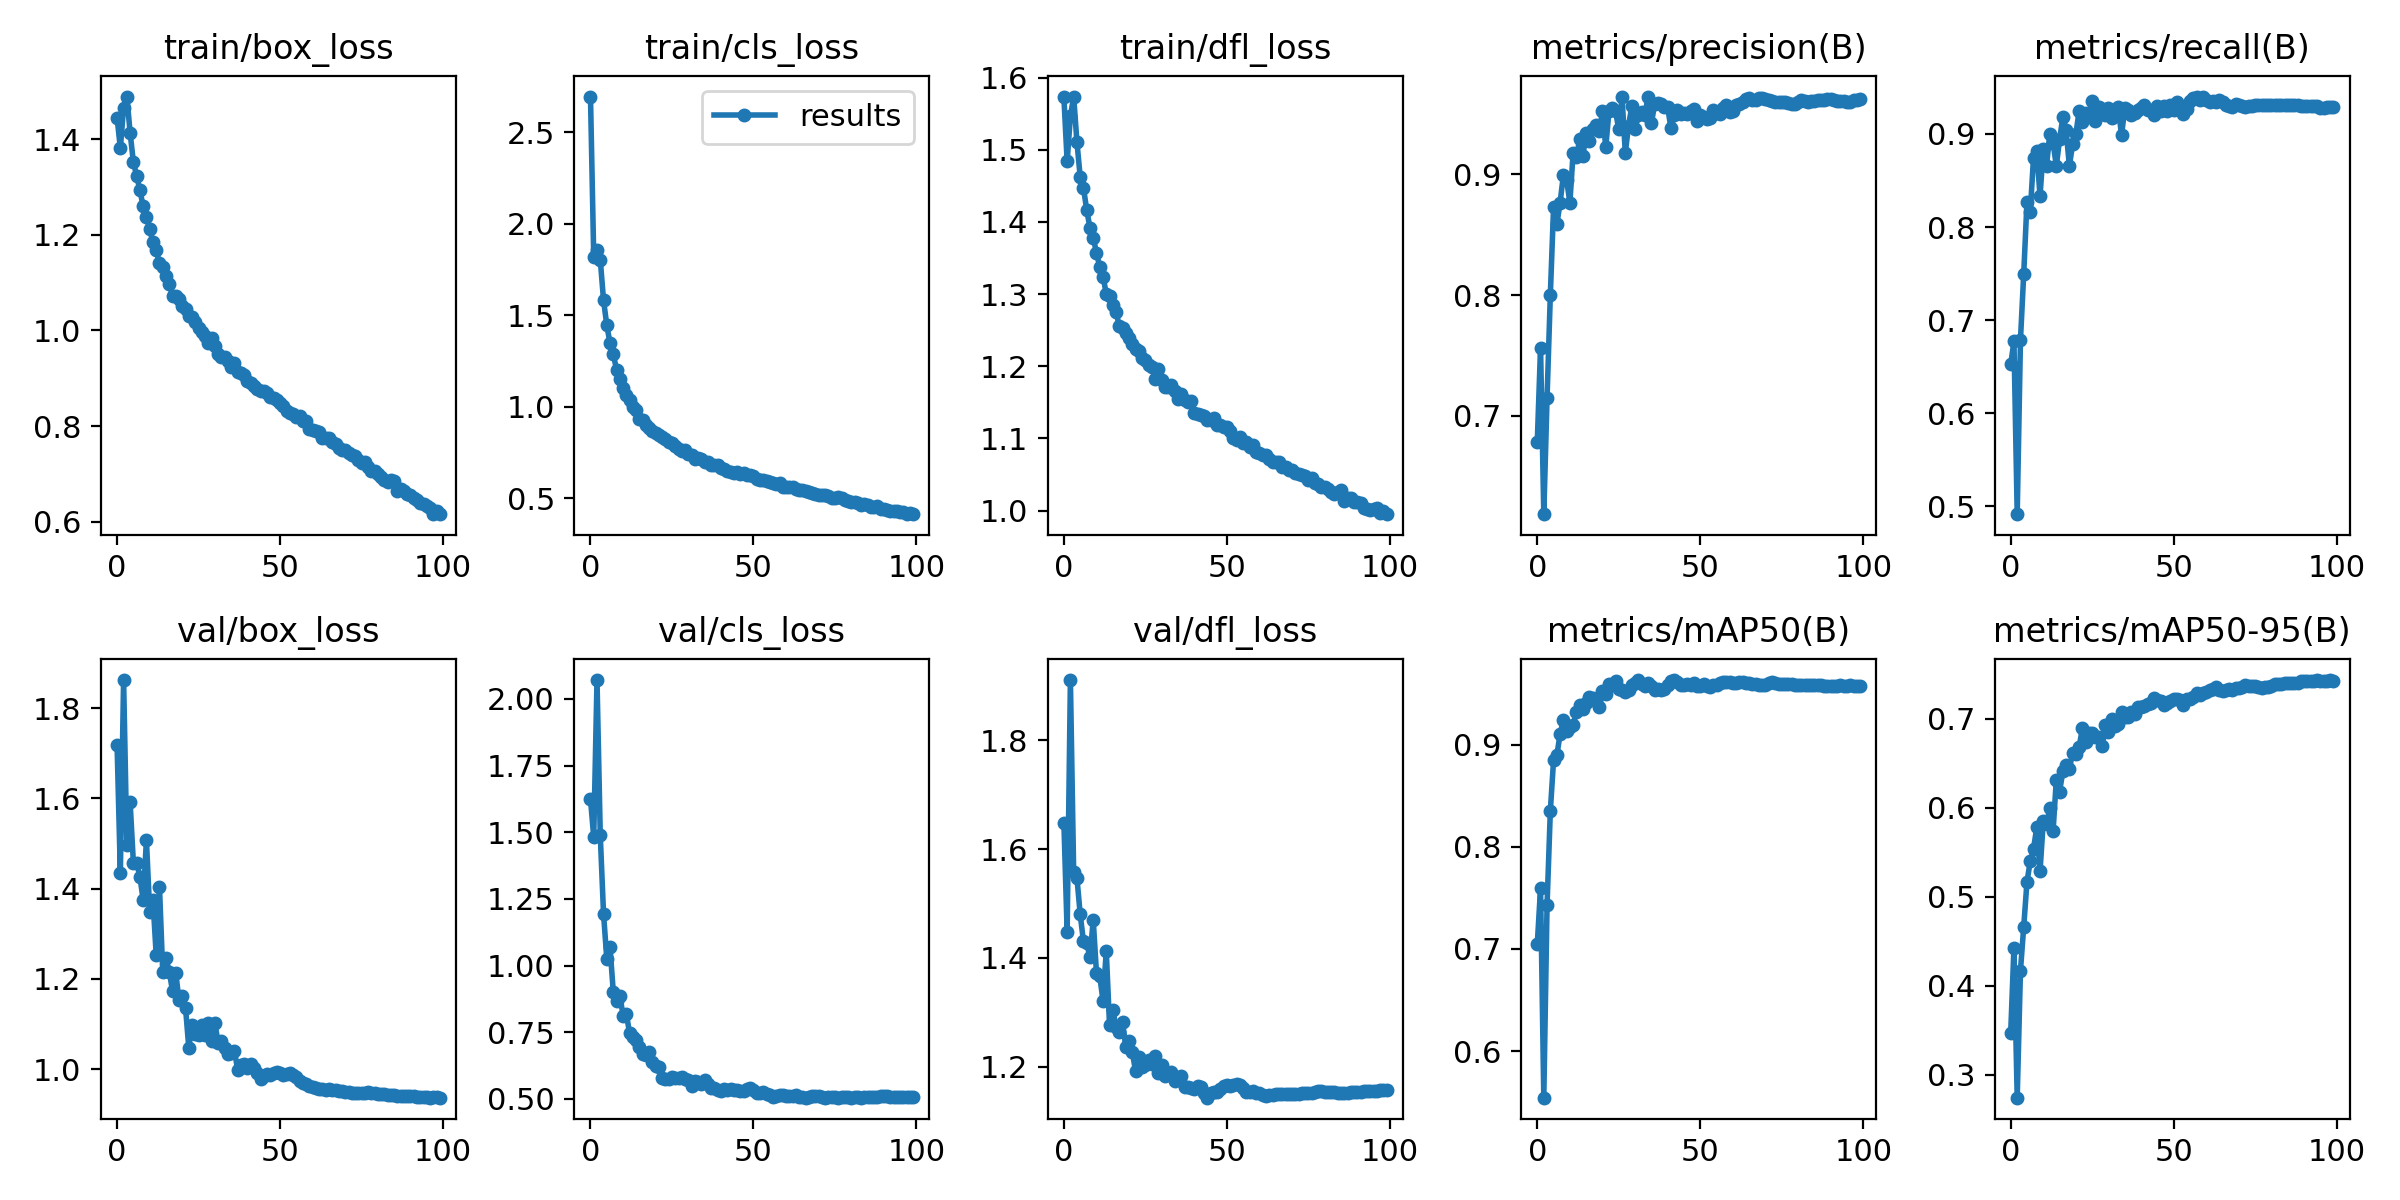

Values plotted in this chart, from the file beside it:
epoch, train/box_loss, train/cls_loss, train/dfl_loss, metrics/precision(B), metrics/recall(B), metrics/mAP50(B), metrics/mAP50-95(B), val/box_loss, val/cls_loss, val/dfl_loss, lr/pg0, lr/pg1, lr/pg2
0, 1.445, 2.696, 1.573, 0.6783, 0.6523, 0.7046, 0.3463, 1.719, 1.624, 1.649, 0.07003, 0.00333, 0.00333
1, 1.381, 1.818, 1.484, 0.7564, 0.677, 0.7594, 0.4426, 1.435, 1.482, 1.448, 0.03997, 0.006597, 0.006597
2, 1.466, 1.856, 1.546, 0.6184, 0.4914, 0.5545, 0.2741, 1.863, 2.071, 1.911, 0.009834, 0.009798, 0.009798
3, 1.489, 1.805, 1.574, 0.715, 0.6787, 0.7432, 0.4169, 1.498, 1.489, 1.558, 0.009703, 0.009703, 0.009703
4, 1.413, 1.584, 1.511, 0.7998, 0.7496, 0.8348, 0.4661, 1.592, 1.195, 1.547, 0.009703, 0.009703, 0.009703
5, 1.351, 1.447, 1.462, 0.8731, 0.8273, 0.885, 0.5167, 1.457, 1.026, 1.48, 0.009604, 0.009604, 0.009604
6, 1.323, 1.348, 1.447, 0.8586, 0.8159, 0.8893, 0.5395, 1.458, 1.068, 1.43, 0.009505, 0.009505, 0.009505
7, 1.293, 1.287, 1.417, 0.8767, 0.8743, 0.9105, 0.5535, 1.426, 0.9002, 1.427, 0.009406, 0.009406, 0.009406
8, 1.259, 1.204, 1.392, 0.8993, 0.8816, 0.9239, 0.5777, 1.375, 0.8663, 1.401, 0.009307, 0.009307, 0.009307
9, 1.238, 1.152, 1.378, 0.8955, 0.8331, 0.9134, 0.5282, 1.507, 0.8874, 1.47, 0.009208, 0.009208, 0.009208
10, 1.213, 1.104, 1.357, 0.8768, 0.8837, 0.9169, 0.5846, 1.349, 0.8126, 1.372, 0.009109, 0.009109, 0.009109
11, 1.184, 1.065, 1.338, 0.9182, 0.8661, 0.9193, 0.5814, 1.375, 0.8196, 1.366, 0.00901, 0.00901, 0.00901
12, 1.167, 1.038, 1.324, 0.9145, 0.9003, 0.9321, 0.599, 1.253, 0.7455, 1.322, 0.008911, 0.008911, 0.008911
13, 1.141, 1.001, 1.301, 0.9291, 0.8906, 0.9391, 0.5732, 1.405, 0.7334, 1.413, 0.008812, 0.008812, 0.008812
14, 1.131, 0.9855, 1.297, 0.9152, 0.8657, 0.9349, 0.6313, 1.216, 0.7226, 1.277, 0.008713, 0.008713, 0.008713
15, 1.113, 0.934, 1.286, 0.9344, 0.8941, 0.9407, 0.618, 1.246, 0.6959, 1.304, 0.008614, 0.008614, 0.008614
16, 1.096, 0.9283, 1.275, 0.9281, 0.9179, 0.947, 0.6405, 1.216, 0.6685, 1.274, 0.008515, 0.008515, 0.008515
17, 1.073, 0.8991, 1.256, 0.9374, 0.904, 0.9455, 0.6473, 1.173, 0.6639, 1.263, 0.008416, 0.008416, 0.008416
18, 1.073, 0.8874, 1.253, 0.9413, 0.8658, 0.9428, 0.6431, 1.213, 0.6752, 1.283, 0.008317, 0.008317, 0.008317
19, 1.065, 0.8665, 1.247, 0.936, 0.8889, 0.9366, 0.6613, 1.152, 0.6381, 1.236, 0.008218, 0.008218, 0.008218
20, 1.051, 0.8552, 1.239, 0.9523, 0.8998, 0.9528, 0.66, 1.161, 0.6222, 1.248, 0.008119, 0.008119, 0.008119
21, 1.044, 0.8492, 1.231, 0.9225, 0.925, 0.9493, 0.6679, 1.136, 0.6189, 1.226, 0.00802, 0.00802, 0.00802
22, 1.029, 0.8336, 1.224, 0.9527, 0.9134, 0.9591, 0.6893, 1.047, 0.5801, 1.192, 0.007921, 0.007921, 0.007921
23, 1.027, 0.8231, 1.222, 0.955, 0.9225, 0.9581, 0.6732, 1.099, 0.5759, 1.218, 0.007822, 0.007822, 0.007822
24, 1.018, 0.8081, 1.212, 0.9525, 0.9213, 0.9621, 0.6834, 1.079, 0.5761, 1.198, 0.007723, 0.007723, 0.007723
25, 1.006, 0.8037, 1.209, 0.9374, 0.9352, 0.9544, 0.6843, 1.076, 0.582, 1.203, 0.007624, 0.007624, 0.007624
26, 0.9956, 0.7852, 1.202, 0.9638, 0.9141, 0.9535, 0.6797, 1.097, 0.5765, 1.213, 0.007525, 0.007525, 0.007525
27, 0.988, 0.7679, 1.199, 0.9181, 0.9287, 0.9515, 0.6788, 1.075, 0.5795, 1.205, 0.007426, 0.007426, 0.007426
28, 0.9739, 0.7583, 1.183, 0.9404, 0.9271, 0.9533, 0.6696, 1.103, 0.5822, 1.22, 0.007327, 0.007327, 0.007327
29, 0.983, 0.7624, 1.196, 0.9568, 0.9208, 0.9579, 0.6926, 1.062, 0.576, 1.188, 0.007228, 0.007228, 0.007228
30, 0.9666, 0.7405, 1.181, 0.9375, 0.9281, 0.9606, 0.6847, 1.103, 0.569, 1.203, 0.007129, 0.007129, 0.007129
31, 0.9504, 0.7398, 1.172, 0.9489, 0.9177, 0.9627, 0.6991, 1.058, 0.5486, 1.184, 0.00703, 0.00703, 0.00703
32, 0.9439, 0.7157, 1.171, 0.9519, 0.9226, 0.9595, 0.692, 1.063, 0.568, 1.189, 0.006931, 0.006931, 0.006931
33, 0.944, 0.7236, 1.174, 0.9494, 0.929, 0.9578, 0.6939, 1.046, 0.5647, 1.19, 0.006832, 0.006832, 0.006832
34, 0.9358, 0.7145, 1.166, 0.9646, 0.8987, 0.9602, 0.7072, 1.033, 0.555, 1.173, 0.006733, 0.006733, 0.006733
35, 0.9228, 0.7009, 1.155, 0.9424, 0.9275, 0.9573, 0.7014, 1.035, 0.5691, 1.177, 0.006634, 0.006634, 0.006634
36, 0.9308, 0.7014, 1.161, 0.9582, 0.9256, 0.9531, 0.702, 1.041, 0.5574, 1.184, 0.006535, 0.006535, 0.006535
37, 0.9133, 0.6842, 1.154, 0.9591, 0.9203, 0.9541, 0.7068, 0.9975, 0.5427, 1.162, 0.006436, 0.006436, 0.006436
38, 0.9111, 0.6836, 1.151, 0.9582, 0.9228, 0.953, 0.7048, 1.009, 0.5415, 1.163, 0.006337, 0.006337, 0.006337
39, 0.9069, 0.6833, 1.151, 0.9558, 0.9263, 0.9542, 0.7125, 1.011, 0.5344, 1.162, 0.006238, 0.006238, 0.006238
40, 0.8933, 0.6638, 1.135, 0.9556, 0.9284, 0.9585, 0.7124, 1.001, 0.5299, 1.159, 0.006139, 0.006139, 0.006139
41, 0.8896, 0.6613, 1.133, 0.9383, 0.9309, 0.962, 0.7139, 1.011, 0.5361, 1.165, 0.00604, 0.00604, 0.00604
42, 0.8846, 0.6488, 1.133, 0.9491, 0.9256, 0.9632, 0.7163, 1.004, 0.5325, 1.163, 0.005941, 0.005941, 0.005941
43, 0.8769, 0.6468, 1.131, 0.9538, 0.9258, 0.9612, 0.7178, 0.9904, 0.5363, 1.151, 0.005842, 0.005842, 0.005842
44, 0.873, 0.6416, 1.125, 0.9499, 0.9209, 0.9585, 0.7225, 0.977, 0.5335, 1.143, 0.005743, 0.005743, 0.005743
45, 0.8724, 0.6421, 1.125, 0.9512, 0.9304, 0.9584, 0.7205, 0.9846, 0.5338, 1.153, 0.005644, 0.005644, 0.005644
46, 0.8697, 0.6354, 1.128, 0.9505, 0.9242, 0.9592, 0.7198, 0.989, 0.5309, 1.154, 0.005545, 0.005545, 0.005545
47, 0.8612, 0.6373, 1.119, 0.9528, 0.9299, 0.9581, 0.7157, 0.9858, 0.5298, 1.154, 0.005446, 0.005446, 0.005446
48, 0.8595, 0.6274, 1.119, 0.9542, 0.9245, 0.9598, 0.7174, 0.9902, 0.5377, 1.158, 0.005347, 0.005347, 0.005347
49, 0.8543, 0.6267, 1.116, 0.9441, 0.9314, 0.9576, 0.7198, 0.9937, 0.5396, 1.165, 0.005248, 0.005248, 0.005248
50, 0.8488, 0.6231, 1.116, 0.9496, 0.9259, 0.9572, 0.7218, 0.9908, 0.5323, 1.167, 0.005149, 0.005149, 0.005149
51, 0.8428, 0.6073, 1.11, 0.9479, 0.9345, 0.9594, 0.7223, 0.9875, 0.5212, 1.164, 0.00505, 0.00505, 0.00505
52, 0.8324, 0.6024, 1.101, 0.9462, 0.9277, 0.957, 0.7212, 0.9896, 0.5211, 1.166, 0.004951, 0.004951, 0.004951
53, 0.8278, 0.6026, 1.098, 0.9472, 0.922, 0.9568, 0.7156, 0.991, 0.526, 1.168, 0.004852, 0.004852, 0.004852
54, 0.8257, 0.5974, 1.102, 0.9536, 0.9265, 0.9587, 0.7223, 0.9877, 0.5166, 1.166, 0.004753, 0.004753, 0.004753
55, 0.8186, 0.5874, 1.094, 0.9508, 0.935, 0.9581, 0.7215, 0.9834, 0.5161, 1.16, 0.004654, 0.004654, 0.004654
56, 0.8209, 0.5852, 1.095, 0.9504, 0.9388, 0.96, 0.724, 0.973, 0.5077, 1.153, 0.004555, 0.004555, 0.004555
57, 0.8109, 0.5796, 1.089, 0.9553, 0.9402, 0.9611, 0.7281, 0.9689, 0.5096, 1.153, 0.004456, 0.004456, 0.004456
58, 0.8114, 0.5843, 1.09, 0.9579, 0.937, 0.9612, 0.7269, 0.9666, 0.5132, 1.155, 0.004357, 0.004357, 0.004357
59, 0.7936, 0.5651, 1.081, 0.9517, 0.9403, 0.9608, 0.7288, 0.9628, 0.5128, 1.152, 0.004258, 0.004258, 0.004258
... 40 more rows
